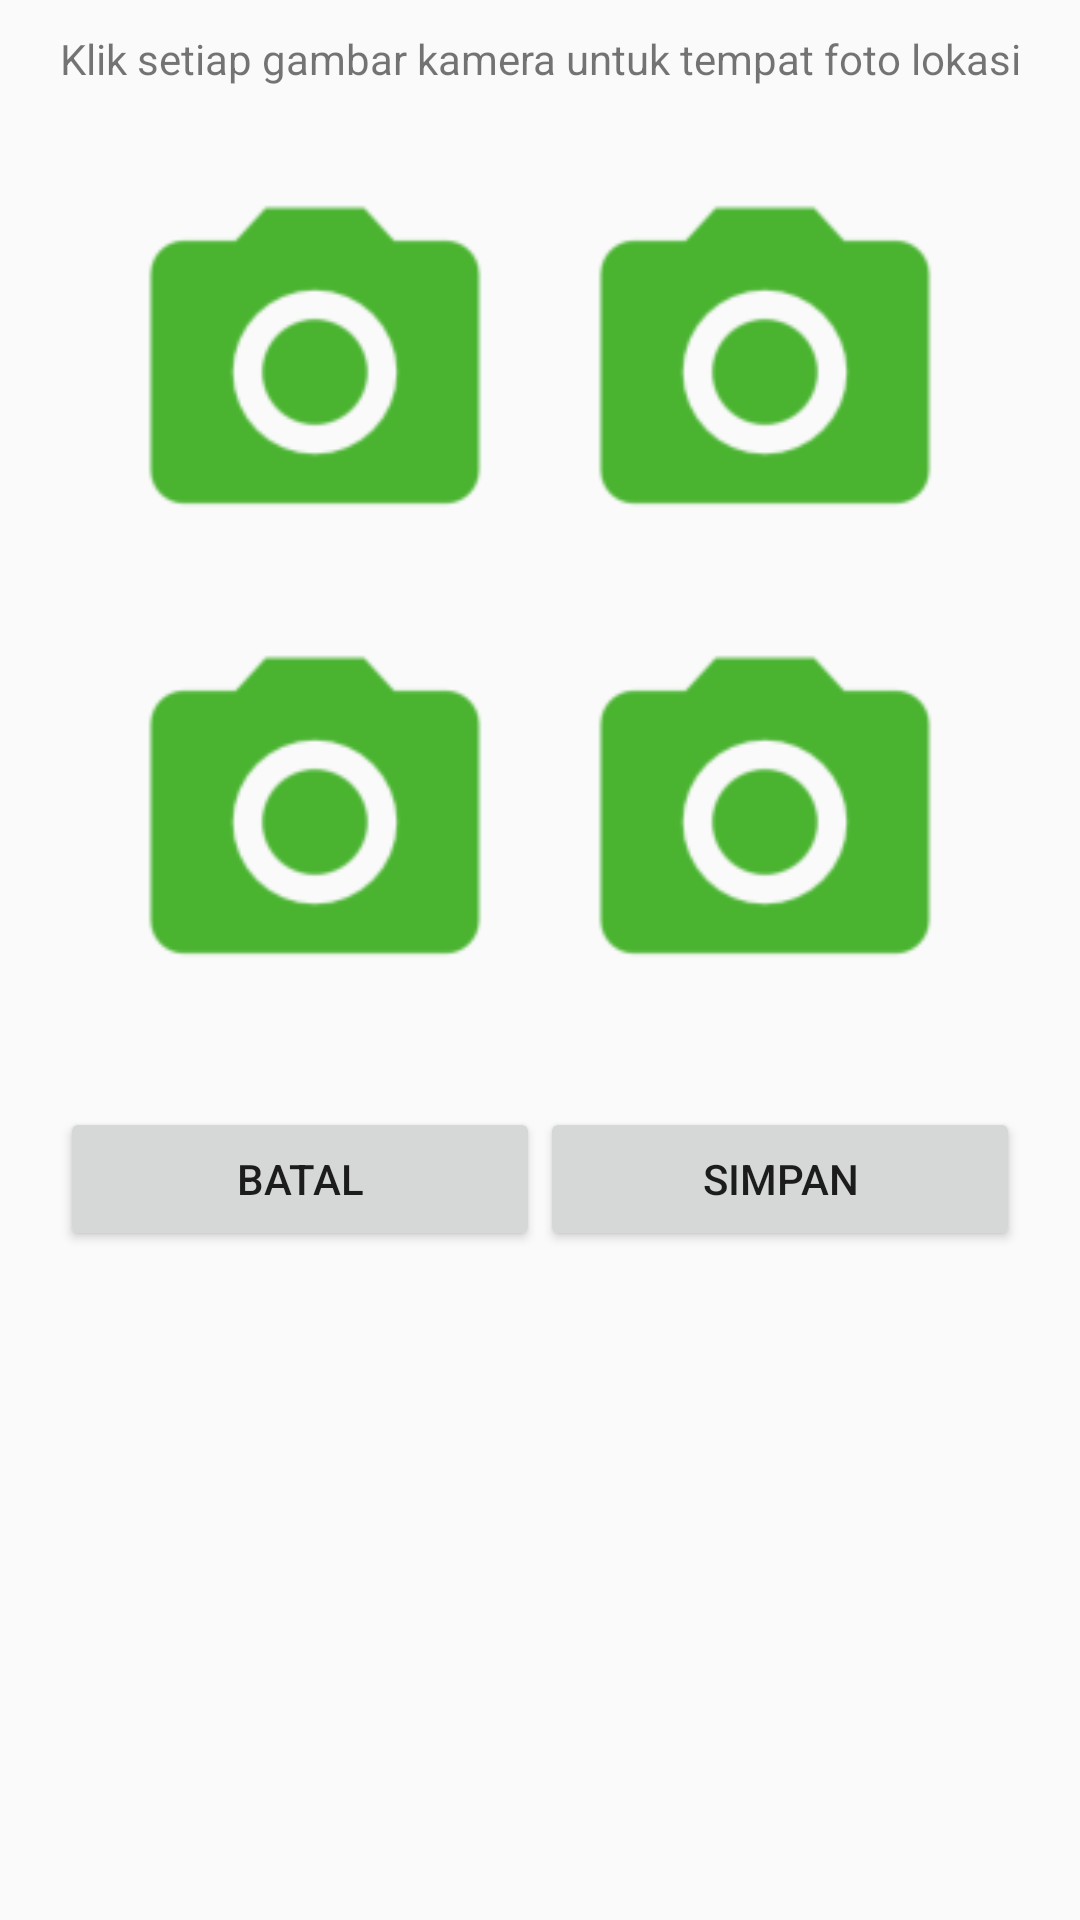

Write the Android layout XML for this screen, with the resource values it uses.
<!-- AndroidManifest.xml: application theme AppTheme -->
<!-- res/layout/activity_ambil_foto.xml -->
<?xml version="1.0" encoding="utf-8"?>
<LinearLayout

    xmlns:android="http://schemas.android.com/apk/res/android"
    xmlns:app="http://schemas.android.com/apk/res-auto"
    xmlns:tools="http://schemas.android.com/tools"
    android:orientation="vertical"
    android:layout_width="match_parent"
    android:layout_height="match_parent"
    tools:context="com.trekkon.patigeni.activities.AmbilFotoActivity">

    <TextView
        android:textAlignment="center"
        android:padding="10dp"
        android:text="Klik setiap gambar kamera untuk tempat foto lokasi"
        android:layout_width="match_parent"
        android:layout_height="wrap_content" />

    <ScrollView
        android:layout_width="match_parent"
        android:layout_height="wrap_content">

        <LinearLayout
            android:orientation="vertical"
            android:layout_width="match_parent"
            android:layout_height="match_parent">

            <GridLayout xmlns:android="http://schemas.android.com/apk/res/android"
                xmlns:tools="http://schemas.android.com/tools"
                android:id="@+id/GridLayout1"
                android:layout_width="wrap_content"
                android:layout_height="wrap_content"
                android:columnCount="2"
                android:rowCount="2"
                android:orientation="horizontal"
                android:layout_gravity="center_horizontal"
                android:paddingTop="10dp"
                tools:context="com.inducesmile.gridlayouttutorial.MainActivity" >

                <ImageView
                    android:id="@+id/gambar1"
                    android:src="@mipmap/ic_camera"
                    android:layout_height="150dp"
                    android:layout_width="150dp"
                    />

                <ImageView
                    android:id="@+id/gambar2"
                    android:src="@mipmap/ic_camera"
                    android:layout_height="150dp"
                    android:layout_width="150dp"
                    />

                <ImageView
                    android:id="@+id/gambar3"
                    android:src="@mipmap/ic_camera"
                    android:layout_height="150dp"
                    android:layout_width="150dp"
                    />

                <ImageView
                    android:id="@+id/gambar4"
                    android:src="@mipmap/ic_camera"
                    android:layout_height="150dp"
                    android:layout_width="150dp"
                    />




            </GridLayout>

            <LinearLayout
                android:padding="20dp"
                android:orientation="horizontal"
                android:layout_width="match_parent"
                android:layout_height="wrap_content">

                <Button
                    android:id="@+id/btnBatal"
                    android:text="Batal"
                    android:layout_weight="1"
                    android:layout_width="match_parent"
                    android:layout_height="wrap_content" />

                <Button
                    android:id="@+id/btnSimpan"
                    android:text="Simpan"
                    android:layout_weight="1"
                    android:layout_width="match_parent"
                    android:layout_height="wrap_content" />



            </LinearLayout>
        </LinearLayout>
    </ScrollView>





</LinearLayout>
<!-- resources referenced by this layout -->
<resources>
  <!-- mipmap ic_camera: png bitmap (mipmap-hdpi, 1002 bytes) -->
  <style name="AppTheme" parent="Theme.AppCompat.Light.DarkActionBar">
          
          <item name="colorPrimary">@color/greenBar</item>
          <item name="colorPrimaryDark">@color/greenBar</item>
          <item name="colorAccent">@android:color/transparent</item>
      </style>
  <color name="greenBar">#2B5E2F</color>
</resources>
